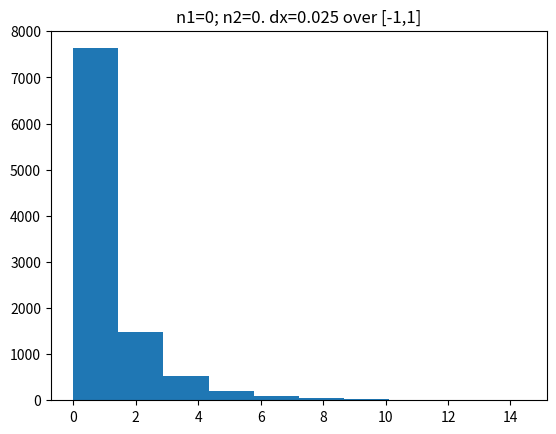

Write the Python code that produced this figure.
import math
import numpy as np
import matplotlib.pyplot as plt
import random

random.seed()

# choose two SHO energy levels
n1 = 0
n2 = 0

# bounds of discretized position space
left = -1
right = 1

# step size
dx = 0.025

# num values to put in histogram
N = 10000

#########################################################

# dimension of discretized position space
D = int((right-left)/dx)

# construct the phi and psi matrices
psi = []
phi = []
domain = []

# make hermite polynomial objects
n1_arr = [0]*(n1+1)
n1_arr[-1] = 1
n2_arr = [0]*(n2+1)
n2_arr[-1] = 1
herm1 = np.polynomial.hermite.Hermite(n1_arr,window=[left,right])
herm2 = np.polynomial.hermite.Hermite(n2_arr,window=[left,right])
herm1_arr = herm1.linspace(n=D)[1]
herm2_arr = herm2.linspace(n=D)[1]

# psi and phi's norm-squareds, so i can normalize later
norm1 = 0
norm2 = 0

x = left
for i in range(D):
    domain.append(x)
    psi.append(math.exp(-1*x*x)*herm1_arr[i])
    phi.append(math.exp(-1*x*x)*herm2_arr[i])
    norm1 += psi[i]*psi[i]
    norm2 += phi[i]*phi[i]
    x += dx
# normalize
psiN = [x*(1/math.sqrt(norm1)) for x in psi]
phiN = [x*(1/math.sqrt(norm2)) for x in phi]

psi = psiN
phi = phiN

#### overwrite
#D = 3
#psi = [1]*D
#phi = [1]*D

####

overlaps = []
for i in range(N):
    zeta = [[random.choice([-1,1])] for i in range(D)]
    phizeta = np.matmul(phi, zeta) # <phi|z>
    zetapsi = np.matmul(np.transpose(zeta), psi) # <z|psi>
    prod = phizeta * zetapsi
    overlaps.append(prod[0])

plt.title('n1='+str(n1)+'; n2='+str(n2)+'. dx='+str(dx)+' over ['+str(left)+','+str(right)+']')
plt.hist(overlaps)
plt.show()